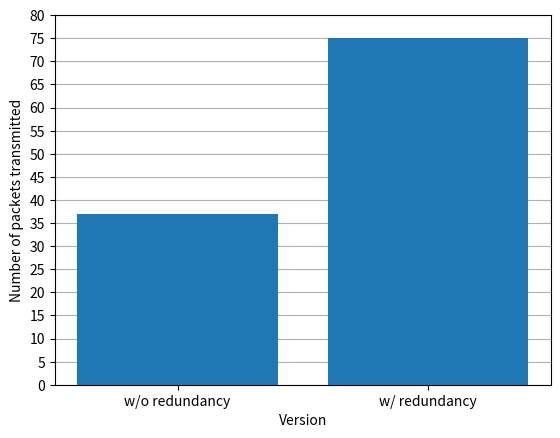

Generate this figure with matplotlib:
# script for plotting a bar plot

import matplotlib.pyplot as plt

# set values
faulty_pkt_no = 37
red_pkt_no = 75

x_data = ["w/o redundancy", "w/ redundancy"]
height_data = [faulty_pkt_no, red_pkt_no]

ticks = []
d = 0
for i in range(17):
    ticks.append(d)
    d += 5

fig = plt.figure()
plt.bar(x_data, height_data, zorder=3)
plt.ylim([0, 80])
plt.yticks(ticks)
plt.grid(axis="y")
plt.ylabel("Number of packets transmitted")
plt.xlabel("Version")
plt.show()
